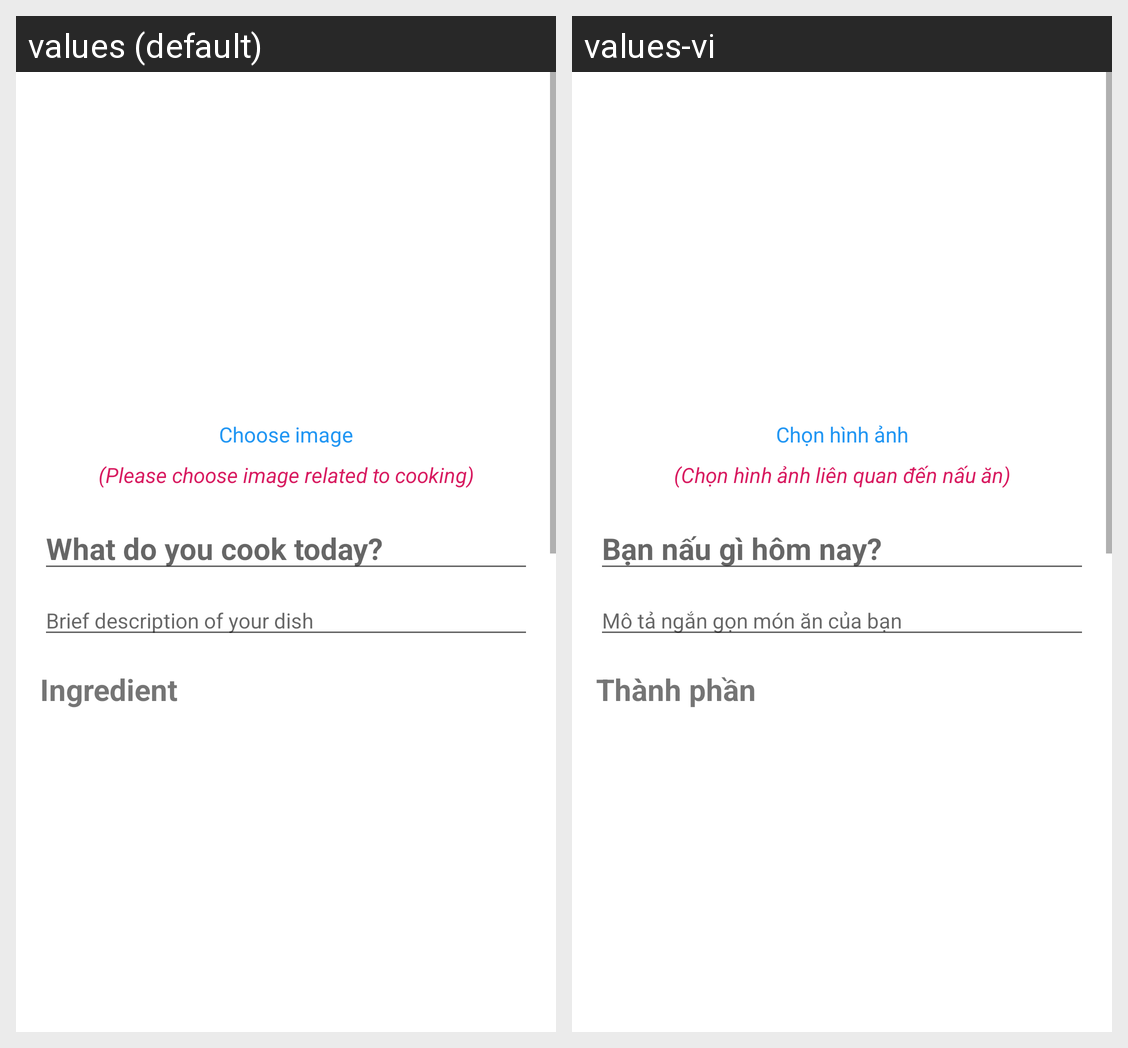

Here is an Android app screen in its default locale and in the app's own translations. Write out the translated-string differences for the strings that appear on this screen.
Android screen res/layout/fragment_add_recipe.xml rendered under 2 locales, left to right: values (default), values-vi. Device: Nexus 5 (rendered at 1080×1920; each locale shown at half size, 540×960, under a caption strip naming it); theme AppTheme.
Strings drawn on this screen, with the default value and each locale's value (text and hints the layout hard-codes, and strings that could not be matched under every locale, appear in the picture but are not listed):

chooseimageaddrecipe
  values: Choose image
  values-vi: Chọn hình ảnh

noticeaddrecipe
  values: (Please choose image related to cooking)
  values-vi: (Chọn hình ảnh liên quan đến nấu ăn)

namerecipeaddrecipe
  values: What do you cook today?
  values-vi: Bạn nấu gì hôm nay?

summaryaddrecipe
  values: Brief description of your dish
  values-vi: Mô tả ngắn gọn món ăn của bạn

ingredientaddrecipe
  values: Ingredient
  values-vi: Thành phần
